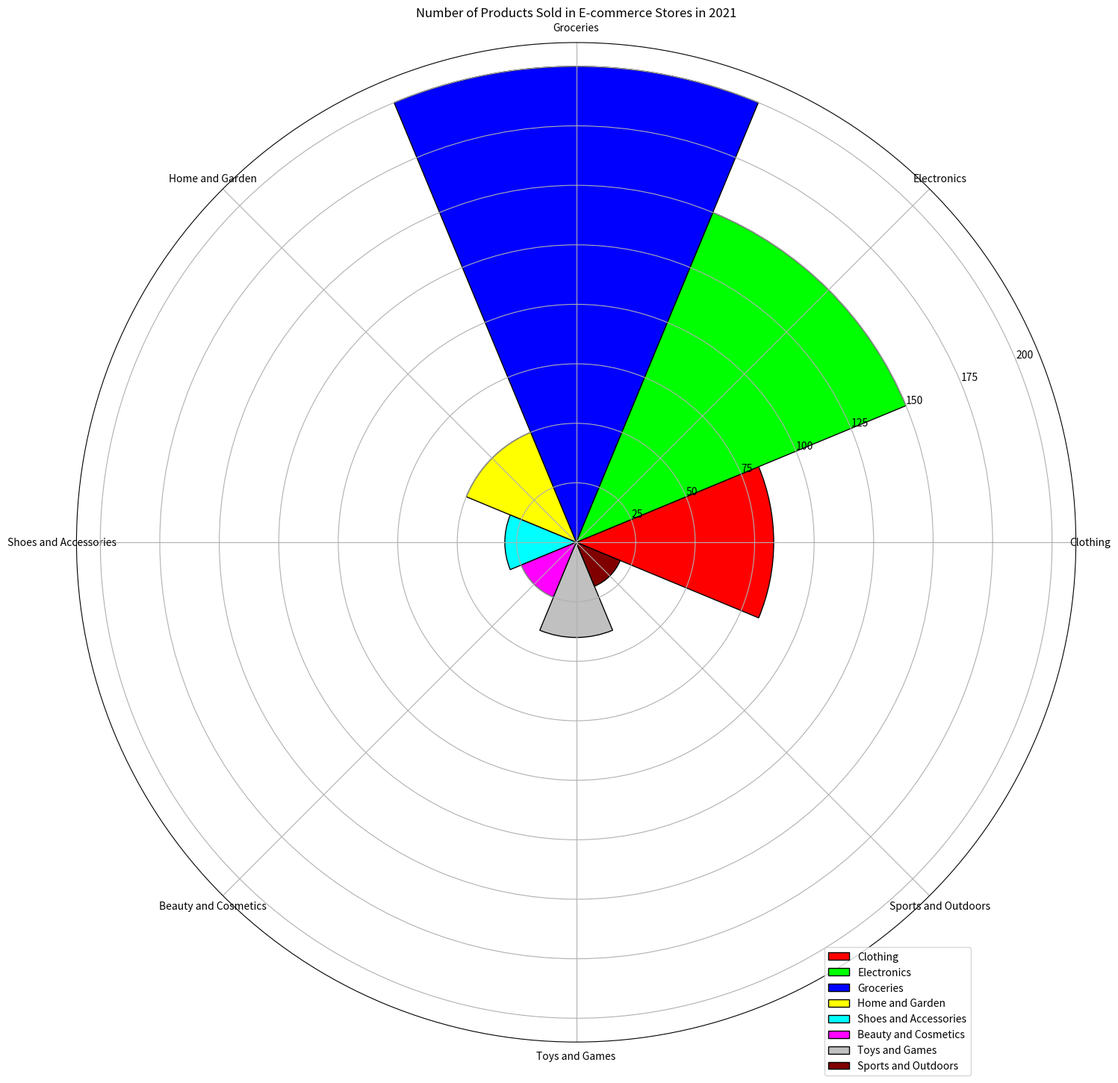

This chart was generated by the following Python code: (Note: this script raises an exception after producing the figure.)

import matplotlib.pyplot as plt
import numpy as np
 
# Transform the given data into three variables: data_labels, data, line_labels. 
# Data_labels represents the labels of each column except the first column. 
# Line_labels represents the labels of each row except the first row. 
# Data represent the numerical array in the data.
data_labels = ['Clothing','Electronics','Groceries','Home and Garden','Shoes and Accessories','Beauty and Cosmetics','Toys and Games','Sports and Outdoors']
data = [83,150,200,50,30,25,40,20]
line_labels = ['Number']
 
# Plot the data with the type of rose chart. 
# Create figure before plotting, i.e., add_subplot() follows plt.figure(). 
# Modify the axes to use polar coordinates with `polar=True` or 'projection='polar'. 
# This change will set up the axes in polar coordinates, which is necessary for creating a rose chart.
fig = plt.figure(figsize=(15,15))
ax = fig.add_subplot(111, projection='polar')
 
# Assign a different color to each sector
sector_colors = ['#FF0000', '#00FF00', '#0000FF', '#FFFF00', '#00FFFF', '#FF00FF', '#C0C0C0', '#800000']
 
# All sectors should cover the entire circumference evenly, and each sector should have the same angle. 
num_categories = len(data_labels)
sector_angle = (2 * np.pi) / num_categories
 
# Different sectors represent different categories with the same angle, 
# whose radius is proportional to the corresponding value, 
# and the angles of these sectors must add up to 360 degrees, 
# i.e., use "sector_angle = (2 * np.pi) / num_categories" to calculate the sector angle 
# and draw sectors corresponding to different categories by making the width parameter in "ax.bar" sector_angle.
start_angle = 0
for i in range(num_categories):
    ax.bar(start_angle, data[i], width=sector_angle, color=sector_colors[i], edgecolor='black', label=data_labels[i])
    start_angle += sector_angle
 
# Use a loop to assign a label to each sector when you create them with `ax.bar`. 
# Then, when you call `ax.legend()`, it will display labels for all categories.
ax.legend(data_labels, bbox_to_anchor=(0.9, 0.1))
 
# Ensure that the number of ticks set with `ax.set_xticks()` matches exactly the number of categories or labels you have in `data_labels`.
ax.set_xticks(np.linspace(0,2*np.pi, num_categories, endpoint=False))
 
# Make sure that each category label is correctly positioned at the center of its corresponding sector. 
# This can be achieved by adjusting the angle parameters in the `ax.set_xticks` method. 
# Ensure that each angle parameter corresponds to the center position of each sector, 
# and then use `ax.set_xticklabels` to set these category labels.
ax.set_xticklabels(data_labels, rotation=90)
 
# Drawing techniques such as background grids can be used.
ax.grid(True)
 
# The title of the figure should be  Number of Products Sold in E-commerce Stores in 2021.
ax.set_title('Number of Products Sold in E-commerce Stores in 2021')
 
# Automatically resize the image by tight_layout().
plt.tight_layout()
 
# The image must be saved as /cpfs01/user/yanxiangchao/code0/gpt_chart/structchart_simulation/simulated_data_corner_cases/rose/png/20231228-070122_19.png.
plt.savefig('/cpfs01/user/yanxiangchao/code0/gpt_chart/structchart_simulation/simulated_data_corner_cases/rose/png/20231228-070122_19.png')
 
# Clear the current image state at the end of the code.
plt.clf()
